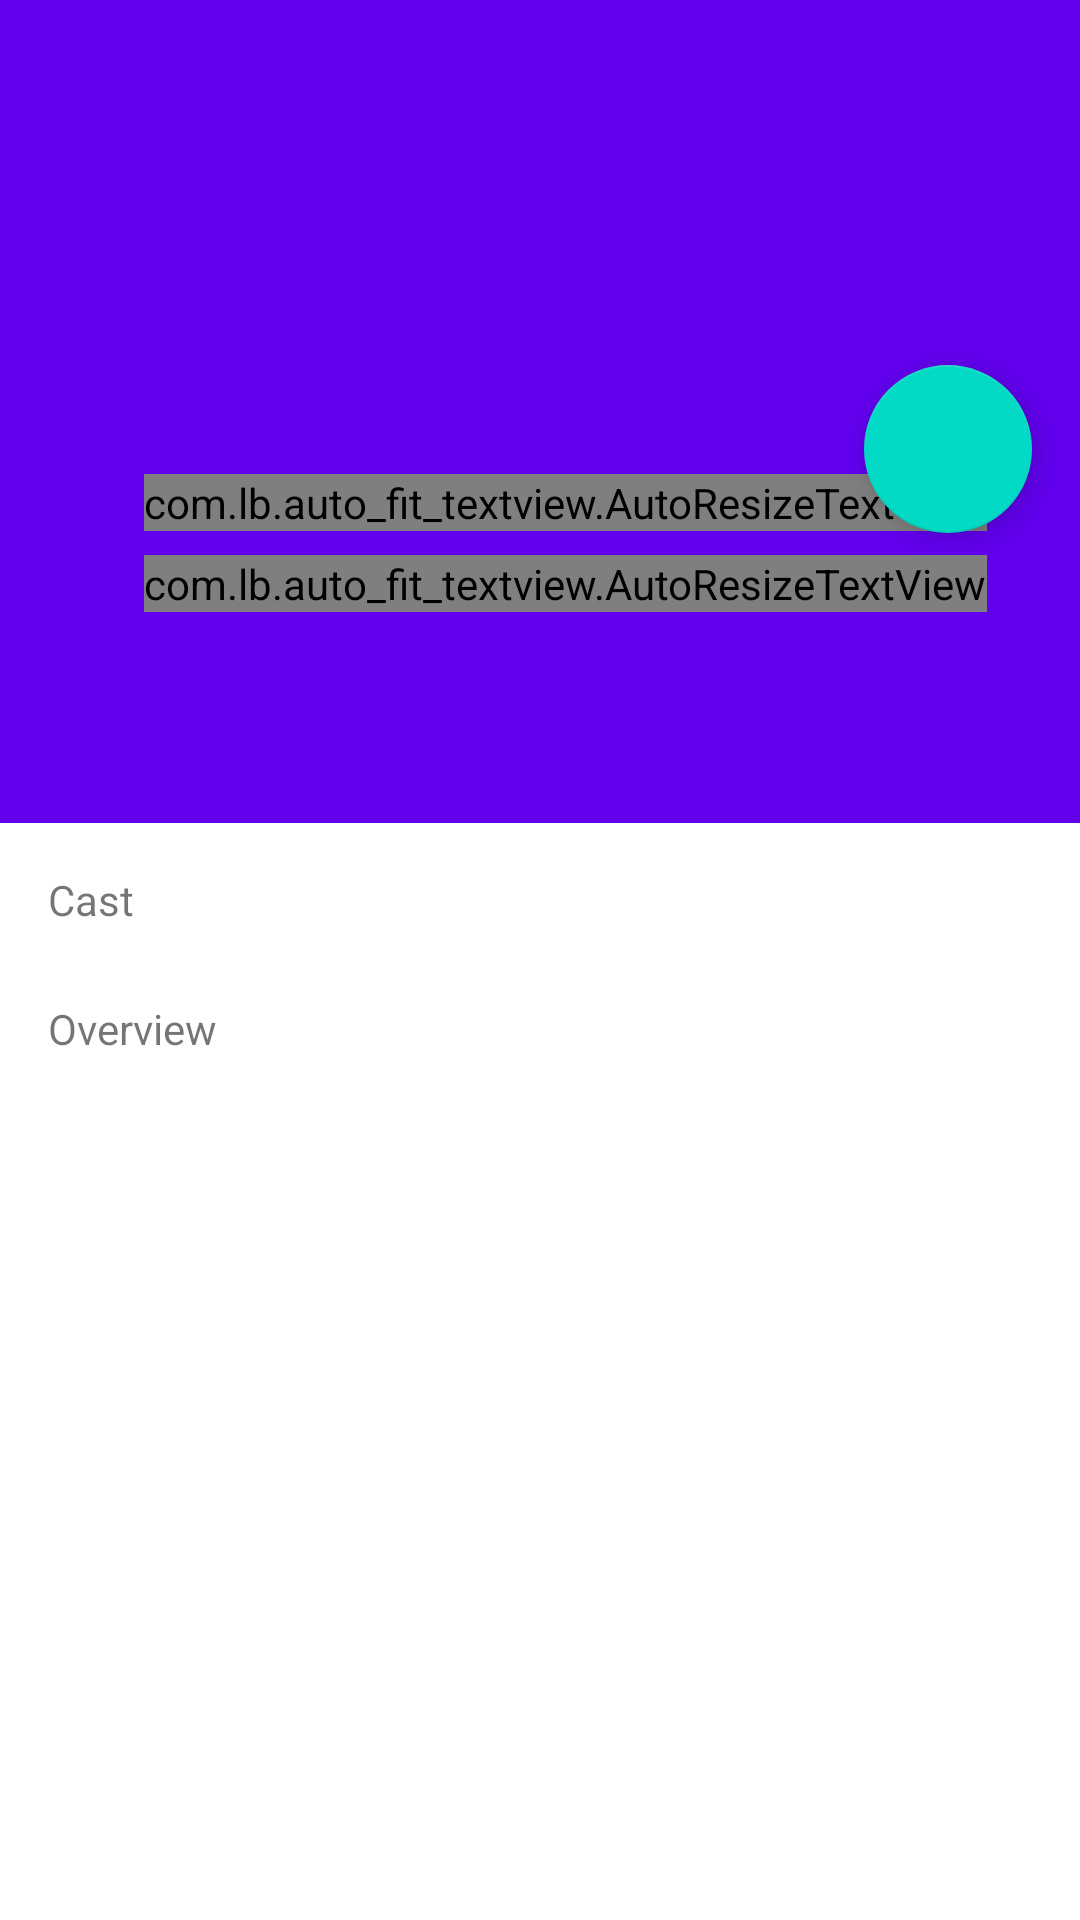

Android layout source for this screen:
<!-- AndroidManifest.xml: application theme AppTheme -->
<!-- res/layout/fragment_detail.xml -->
<?xml version="1.0" encoding="utf-8"?>
<ScrollView xmlns:android="http://schemas.android.com/apk/res/android"
    xmlns:app="http://schemas.android.com/apk/res-auto"
    xmlns:tools="http://schemas.android.com/tools"
    android:layout_width="match_parent"
    android:layout_height="match_parent"
    android:background="@color/colorWhite">

    <LinearLayout
        android:layout_width="match_parent"
        android:layout_height="wrap_content"
        android:layout_gravity="top"
        android:gravity="center_horizontal"
        android:orientation="vertical">

        <include layout="@layout/detail_top_layout"/>

        <TextView
            android:id="@+id/detail_header_cast"
            android:layout_width="match_parent"
            android:layout_height="wrap_content"
            android:layout_marginEnd="16dp"
            android:layout_marginStart="16dp"
            android:layout_marginTop="16dp"
            android:text="@string/cast" />

        <android.support.v7.widget.RecyclerView
            android:id="@+id/detail_cast_list"
            android:layout_width="match_parent"
            android:layout_height="wrap_content"
            android:layout_marginTop="8dp"
            app:layoutManager="LinearLayoutManager"
            tools:listitem="@layout/list_item_cast">

        </android.support.v7.widget.RecyclerView>

        <TextView
            android:layout_width="match_parent"
            android:layout_height="wrap_content"
            android:layout_marginEnd="16dp"
            android:layout_marginStart="16dp"
            android:layout_marginTop="16dp"
            android:text="@string/overview" />

        <TextView
            android:id="@+id/detail_movie_overview"
            android:layout_width="match_parent"
            android:layout_height="wrap_content"
            android:layout_margin="16dp"
            android:layout_marginTop="12dp"
            android:textAppearance="?android:textAppearanceSmall"
            android:textColor="@color/colorBlack" />


        
            
            
            
            
            
            
    </LinearLayout>

</ScrollView>
<!-- res/layout/detail_top_layout.xml (included above) -->
<?xml version="1.0" encoding="utf-8"?>
<RelativeLayout xmlns:android="http://schemas.android.com/apk/res/android"
                xmlns:app="http://schemas.android.com/apk/res-auto"
                android:layout_width="match_parent"
                android:layout_height="match_parent"
                android:background="?attr/colorPrimary"
                android:orientation="vertical">

    <RelativeLayout
        android:id="@+id/detail_backdrop_wrapper"
        android:layout_width="match_parent"
        android:layout_height="150dp"
        android:layout_centerHorizontal="true">

        <ImageView
            android:id="@+id/detail_backdrop_image"
            android:layout_width="match_parent"
            android:layout_height="wrap_content"

            android:adjustViewBounds="true"
            android:background="@color/colorWhite"
            android:contentDescription="@string/movie_backdrop_image"
            android:scaleType="centerCrop"
            android:tint="#bf212121" />

        <ProgressBar
            android:id="@+id/detail_backdrop_loader"
            style="@android:style/Widget.ProgressBar.Small"
            android:layout_width="match_parent"


            android:layout_height="wrap_content"
            android:layout_centerInParent="true"
            android:indeterminate="true"
            android:visibility="invisible"
            />
    </RelativeLayout>

    <RelativeLayout
        android:id="@+id/detail_cover_wrapper"
        android:layout_width="wrap_content"
        android:layout_height="140dp"
        android:layout_alignParentStart="true"
        android:layout_below="@id/detail_backdrop_wrapper"
        android:layout_marginBottom="16dp"
        android:layout_marginEnd="16dp"
        android:layout_marginStart="16dp"
        android:layout_marginTop="-32dp">

        <ImageView
            android:id="@+id/detail_cover_image"
            android:layout_width="wrap_content"
            android:layout_height="140dp"
            android:adjustViewBounds="true"
            android:contentDescription="@string/movie_cover_image"
            android:scaleType="fitCenter"
            />

        <ProgressBar
            android:id="@+id/detail_cover_loader"
            style="@android:style/Widget.ProgressBar.Small"
            android:layout_width="wrap_content"
            android:layout_height="wrap_content"
            android:layout_centerInParent="true"
            android:indeterminate="true"
            android:visibility="invisible"
            />

    </RelativeLayout>


    <com.lb.auto_fit_textview.AutoResizeTextView
        android:id="@+id/detail_movie_title"
        android:layout_width="wrap_content"
        android:layout_height="wrap_content"
        android:layout_below="@id/detail_backdrop_wrapper"
        android:layout_marginTop="8dp"
        android:layout_toEndOf="@id/detail_cover_wrapper"
        android:ellipsize="end"
        android:maxLines="3"
        android:maxWidth="180dp"
        android:textColor="@color/colorWhite"
        android:textSize="24sp"/>

    <com.lb.auto_fit_textview.AutoResizeTextView
        android:id="@+id/detail_movie_director"
        android:layout_width="wrap_content"
        android:layout_height="wrap_content"
        android:layout_alignStart="@+id/detail_movie_title"
        android:layout_below="@+id/detail_movie_title"
        android:layout_marginBottom="16dp"
        android:layout_marginTop="8dp"
        android:maxLines="1"
        android:maxWidth="140dp"
        android:text="@string/director"
        android:textColor="@color/colorWhite"
        android:textSize="16sp"/>

    <TextView
        android:id="@+id/detail_movie_rating"
        android:layout_width="wrap_content"
        android:layout_height="wrap_content"
        android:layout_alignParentEnd="true"
        android:layout_alignTop="@+id/detail_movie_director"
        android:layout_marginBottom="16dp"
        android:layout_marginEnd="16dp"
        android:layout_marginTop="-4dp"
        android:drawablePadding="8dp"
        android:drawableStart="@drawable/star"
        android:gravity="center_vertical"
        android:textColor="@color/colorWhite"
        android:textSize="20sp"
        />

    <android.support.design.widget.FloatingActionButton
        android:id="@+id/fab_detail"
        android:layout_width="56dp"
        android:layout_height="56dp"
        android:layout_alignBottom="@id/detail_backdrop_wrapper"
        android:layout_alignEnd="@id/detail_backdrop_wrapper"
        android:layout_marginBottom="-28dp"
        android:layout_marginEnd="16dp"
        app:srcCompat="@drawable/ic_add_black_24dp"
        />

</RelativeLayout>
<!-- res/layout/list_item_cast.xml (included above) -->
<?xml version="1.0" encoding="utf-8"?>
<android.support.v7.widget.CardView xmlns:android="http://schemas.android.com/apk/res/android"
    xmlns:app="http://schemas.android.com/apk/res-auto"
    android:layout_width="match_parent"
    android:layout_height="56dp"
    android:orientation="vertical"
    app:cardCornerRadius="4dp"
    app:cardUseCompatPadding="true">

    <RelativeLayout
        android:layout_width="match_parent"
        android:layout_height="match_parent">

        <ImageView
            android:id="@+id/cast_avatar"
            android:layout_width="40dp"
            android:layout_height="40dp"
            android:layout_centerVertical="true"
            android:layout_marginEnd="16dp"
            android:layout_marginStart="16dp"
            android:contentDescription="@string/crew_image" />

        <ProgressBar
            android:id="@+id/cast_image_loader"
            style="@android:style/Widget.ProgressBar.Small"
            android:layout_width="40dp"
            android:layout_height="40dp"
            android:layout_centerVertical="true"
            android:layout_marginEnd="16dp"
            android:layout_marginStart="16dp"
            android:indeterminate="true"
            android:visibility="invisible" />

        <TextView
            android:id="@+id/cast_name"
            android:layout_width="wrap_content"
            android:layout_height="wrap_content"
            android:layout_centerVertical="true"
            android:layout_marginEnd="16dp"
            android:layout_marginStart="72dp"
            android:maxLines="1"
            android:textColor="@color/colorBlack"
            android:textSize="16sp" />

    </RelativeLayout>

</android.support.v7.widget.CardView>
<!-- resources referenced by this layout -->
<resources>
  <color name="colorBlack">#000000</color>
  <color name="colorWhite">#ffffff</color>
  <string name="cast">Cast</string>
  <string name="crew_image">Cast image</string>
  <string name="director">Unknown</string>
  <string name="movie_backdrop_image">Movie backdrop image</string>
  <string name="movie_cover_image">Movie cover image</string>
  <string name="overview">Overview</string>
</resources>
